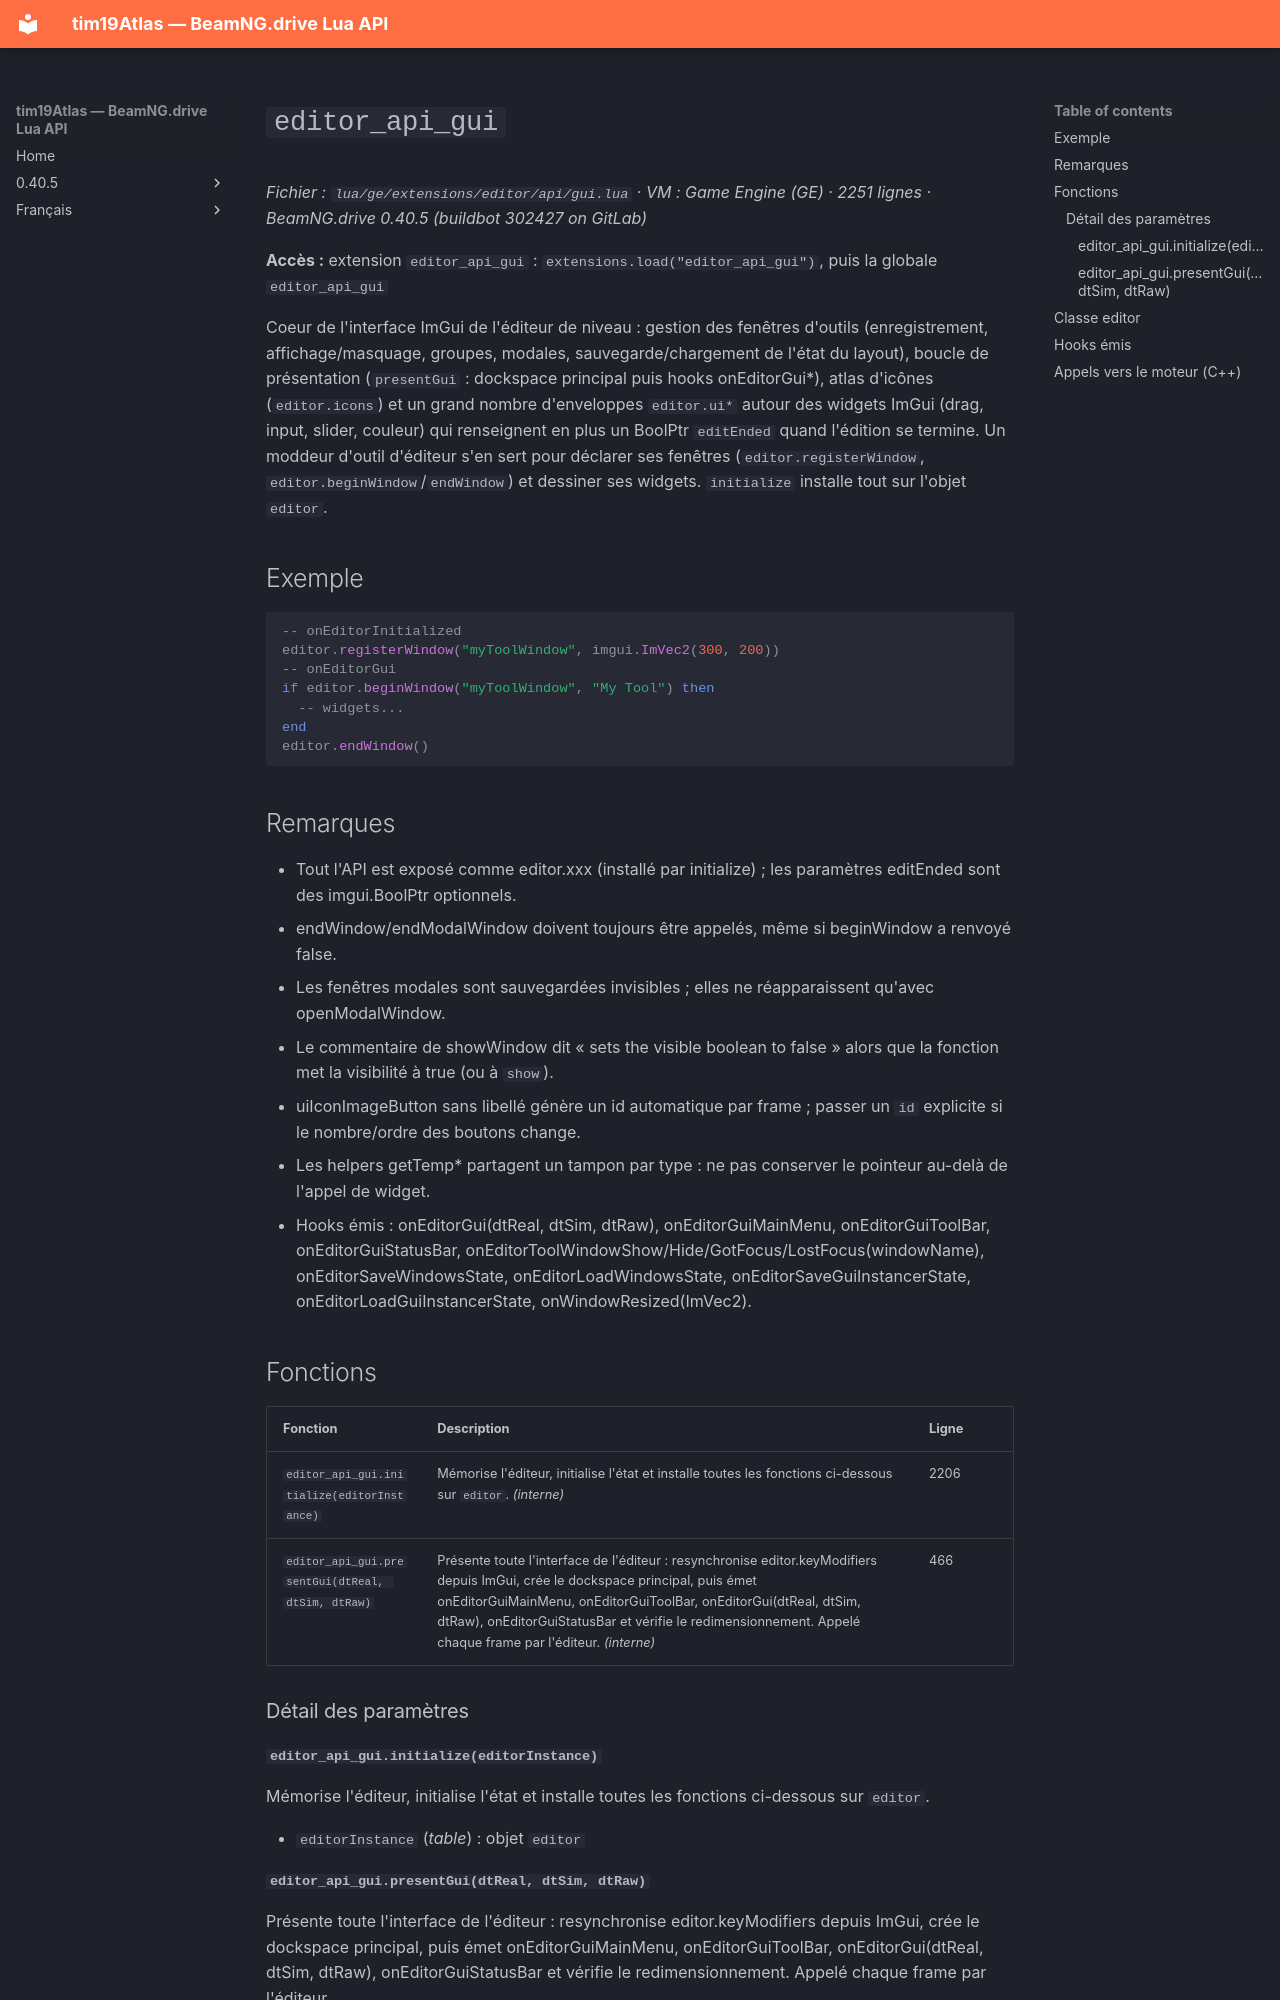

repository: Tim0219800/beamng-lua-atlas · page: fr/0.40.5/ge/extensions/editor/api/gui.html · generator: mkdocs

# `editor_api_gui`

*Fichier : `lua/ge/extensions/editor/api/gui.lua` · VM : Game Engine (GE) · 2251 lignes · BeamNG.drive 0.40.5 (buildbot 302427 on GitLab)*

**Accès :** extension `editor_api_gui` : `extensions.load("editor_api_gui")`, puis la globale `editor_api_gui`

Coeur de l'interface ImGui de l'éditeur de niveau : gestion des fenêtres d'outils (enregistrement, affichage/masquage, groupes, modales, sauvegarde/chargement de l'état du layout), boucle de présentation (`presentGui` : dockspace principal puis hooks onEditorGui*), atlas d'icônes (`editor.icons`) et un grand nombre d'enveloppes `editor.ui*` autour des widgets ImGui (drag, input, slider, couleur) qui renseignent en plus un BoolPtr `editEnded` quand l'édition se termine. Un moddeur d'outil d'éditeur s'en sert pour déclarer ses fenêtres (`editor.registerWindow`, `editor.beginWindow`/`endWindow`) et dessiner ses widgets. `initialize` installe tout sur l'objet `editor`.

## Exemple

```lua
-- onEditorInitialized
editor.registerWindow("myToolWindow", imgui.ImVec2(300, 200))
-- onEditorGui
if editor.beginWindow("myToolWindow", "My Tool") then
  -- widgets...
end
editor.endWindow()
```

## Remarques

- Tout l'API est exposé comme editor.xxx (installé par initialize) ; les paramètres editEnded sont des imgui.BoolPtr optionnels.
- endWindow/endModalWindow doivent toujours être appelés, même si beginWindow a renvoyé false.
- Les fenêtres modales sont sauvegardées invisibles ; elles ne réapparaissent qu'avec openModalWindow.
- Le commentaire de showWindow dit « sets the visible boolean to false » alors que la fonction met la visibilité à true (ou à `show`).
- uiIconImageButton sans libellé génère un id automatique par frame ; passer un `id` explicite si le nombre/ordre des boutons change.
- Les helpers getTemp* partagent un tampon par type : ne pas conserver le pointeur au-delà de l'appel de widget.
- Hooks émis : onEditorGui(dtReal, dtSim, dtRaw), onEditorGuiMainMenu, onEditorGuiToolBar, onEditorGuiStatusBar, onEditorToolWindowShow/Hide/GotFocus/LostFocus(windowName), onEditorSaveWindowsState, onEditorLoadWindowsState, onEditorSaveGuiInstancerState, onEditorLoadGuiInstancerState, onWindowResized(ImVec2).

## Fonctions

| Fonction | Description | Ligne |
|---|---|---|
| `editor_api_gui.initialize(editorInstance)` | Mémorise l'éditeur, initialise l'état et installe toutes les fonctions ci-dessous sur `editor`. *(interne)* | 2206 |
| `editor_api_gui.presentGui(dtReal, dtSim, dtRaw)` | Présente toute l'interface de l'éditeur : resynchronise editor.keyModifiers depuis ImGui, crée le dockspace principal, puis émet onEditorGuiMainMenu, onEditorGuiToolBar, onEditorGui(dtReal, dtSim, dtRaw), onEditorGuiStatusBar et vérifie le redimensionnement. Appelé chaque frame par l'éditeur. *(interne)* | 466 |

### Détail des paramètres

#### `editor_api_gui.initialize(editorInstance)`

Mémorise l'éditeur, initialise l'état et installe toutes les fonctions ci-dessous sur `editor`.

- `editorInstance` (*table*) : objet `editor`

#### `editor_api_gui.presentGui(dtReal, dtSim, dtRaw)`

Présente toute l'interface de l'éditeur : resynchronise editor.keyModifiers depuis ImGui, crée le dockspace principal, puis émet onEditorGuiMainMenu, onEditorGuiToolBar, onEditorGui(dtReal, dtSim, dtRaw), onEditorGuiStatusBar et vérifie le redimensionnement. Appelé chaque frame par l'éditeur.

- `dtReal` (*number*) : delta temps réel (s)
- `dtSim` (*number*) : delta temps simulation (s)
- `dtRaw` (*number*) : delta temps brut (s)
